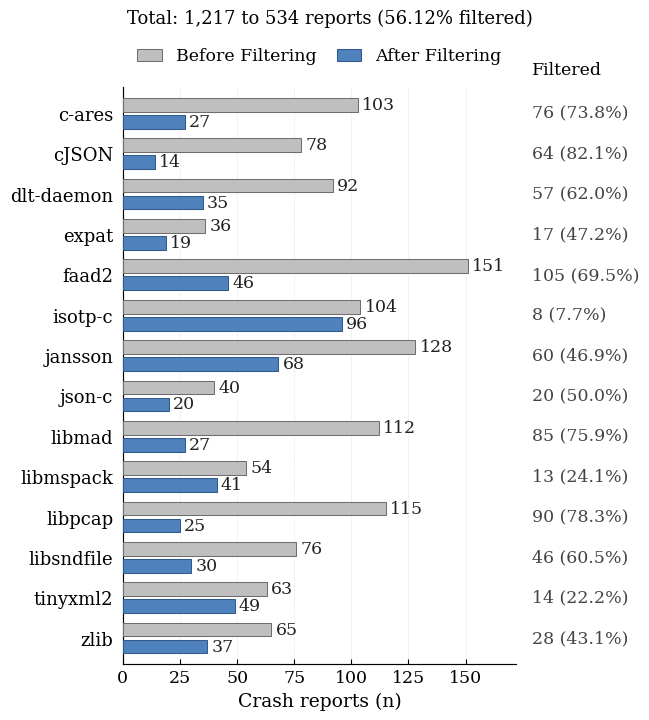

Here is the Python script that generated this plot: (Note: this script raises an exception after producing the figure.)
from pathlib import Path

import matplotlib.pyplot as plt
import numpy as np


PROJECTS = [
    "c-ares",
    "cjson",
    "dlt-daemon",
    "expat",
    "faad2",
    "isotp-c",
    "jansson",
    "json-c",
    "libmad",
    "libmspack",
    "libpcap",
    "libsndfile",
    "tinyxml2",
    "zlib",
]
DISPLAY_NAMES = {
    "cjson": "cJSON",
}
V0_COLOR = "#BFBFBF"
V1_COLOR = "#4F81BD"

# Fixed final 1,217-report counts, in PROJECTS order.
# Source: dedup_project_summary_14projects.csv (2026-10-27 frozen mapping).
EVALUABLE_COUNTS = np.array([103, 78, 92, 36, 151, 104, 128, 40, 112, 54, 115, 76, 63, 65])
RETAINED_COUNTS = np.array([27, 14, 35, 19, 46, 96, 68, 20, 27, 41, 25, 30, 49, 37])


def load_counts() -> tuple[np.ndarray, np.ndarray]:
    return EVALUABLE_COUNTS, RETAINED_COUNTS


def configure_style() -> None:
    plt.rcParams.update(
        {
            "font.family": "serif",
            "font.serif": ["Times New Roman", "DejaVu Serif", "STIXGeneral"],
            "mathtext.fontset": "stix",
            "axes.linewidth": 0.85,
            "axes.labelsize": 13.5,
            "xtick.labelsize": 12.5,
            "ytick.labelsize": 13,
            "legend.fontsize": 12.5,
            "xtick.direction": "in",
            "ytick.direction": "in",
            "xtick.major.width": 0.8,
            "ytick.major.width": 0.8,
            "grid.linewidth": 0.55,
            "grid.alpha": 0.28,
            "legend.frameon": False,
            "figure.facecolor": "white",
            "axes.facecolor": "white",
            "savefig.facecolor": "white",
            "pdf.fonttype": 42,
            "ps.fonttype": 42,
        }
    )


def annotate_bars(ax: plt.Axes, bars, values) -> None:
    ax.bar_label(
        bars,
        labels=[str(int(value)) for value in values],
        padding=3,
        fontsize=12.5,
        color="#222222",
    )


def annotate_filtered_counts(ax: plt.Axes, y_positions, before, after) -> None:
    ax.text(
        1.04, 1.015, "Filtered", transform=ax.transAxes,
        ha="left", va="bottom", fontsize=12.5,
    )
    for ypos, baseline, retained in zip(y_positions, before, after):
        filtered = int(baseline - retained)
        ratio = filtered / baseline * 100.0 if baseline else 0.0
        ax.text(
            1.04,
            ypos,
            f"{filtered} ({ratio:.1f}%)",
            transform=ax.get_yaxis_transform(),
            ha="left",
            va="center",
            fontsize=12.5,
            color="#444444",
        )


def build_plot() -> tuple[plt.Figure, plt.Axes]:
    configure_style()

    raw_crashes, retained_crashes = load_counts()
    y = np.arange(len(PROJECTS))
    height = 0.34
    offset = 0.21

    fig, ax = plt.subplots(figsize=(6.9, 7.4), dpi=300)

    bars_before = ax.barh(
        y - offset,
        raw_crashes,
        height=height,
        color=V0_COLOR,
        edgecolor="#6E6E6E",
        linewidth=0.75,
        label="Before Filtering",
        zorder=3,
    )
    bars_after = ax.barh(
        y + offset,
        retained_crashes,
        height=height,
        color=V1_COLOR,
        edgecolor="#315A8A",
        linewidth=0.75,
        label="After Filtering",
        zorder=3,
    )

    annotate_bars(ax, bars_before, raw_crashes)
    annotate_bars(ax, bars_after, retained_crashes)
    annotate_filtered_counts(ax, y, raw_crashes, retained_crashes)

    ax.set_xlabel("Crash reports (n)")
    ax.set_yticks(y)
    ax.set_yticklabels([DISPLAY_NAMES.get(p, p) for p in PROJECTS])
    ax.set_ylim(len(PROJECTS) - 0.35, -0.65)
    ax.set_xlim(0, max(raw_crashes.max(), retained_crashes.max()) * 1.14)
    ax.tick_params(axis="y", length=0, pad=7)
    ax.grid(axis="x", linestyle="--", zorder=0)
    ax.spines["top"].set_visible(False)
    ax.spines["right"].set_visible(False)
    ax.legend(
        loc="upper center",
        bbox_to_anchor=(0.5, 1.095),
        ncol=2,
        handlelength=1.4,
        columnspacing=1.2,
    )

    before_total = int(raw_crashes.sum())
    after_total = int(retained_crashes.sum())
    reduction = (before_total - after_total) / before_total * 100.0
    fig.text(
        0.5, 0.975,
        f"Total: {before_total:,} to {after_total:,} reports ({reduction:.2f}% filtered)",
        ha="center", va="top", fontsize=13,
    )
    fig.subplots_adjust(left=0.20, right=0.77, bottom=0.09, top=0.87)
    return fig, ax


def main() -> None:
    fig, _ = build_plot()
    out_dir = Path(__file__).resolve().parent
    fig.savefig(out_dir / "fig3.pdf", bbox_inches="tight")
    fig.savefig(out_dir / "fig3.png", dpi=300, bbox_inches="tight")
    plt.close(fig)


if __name__ == "__main__":
    main()
